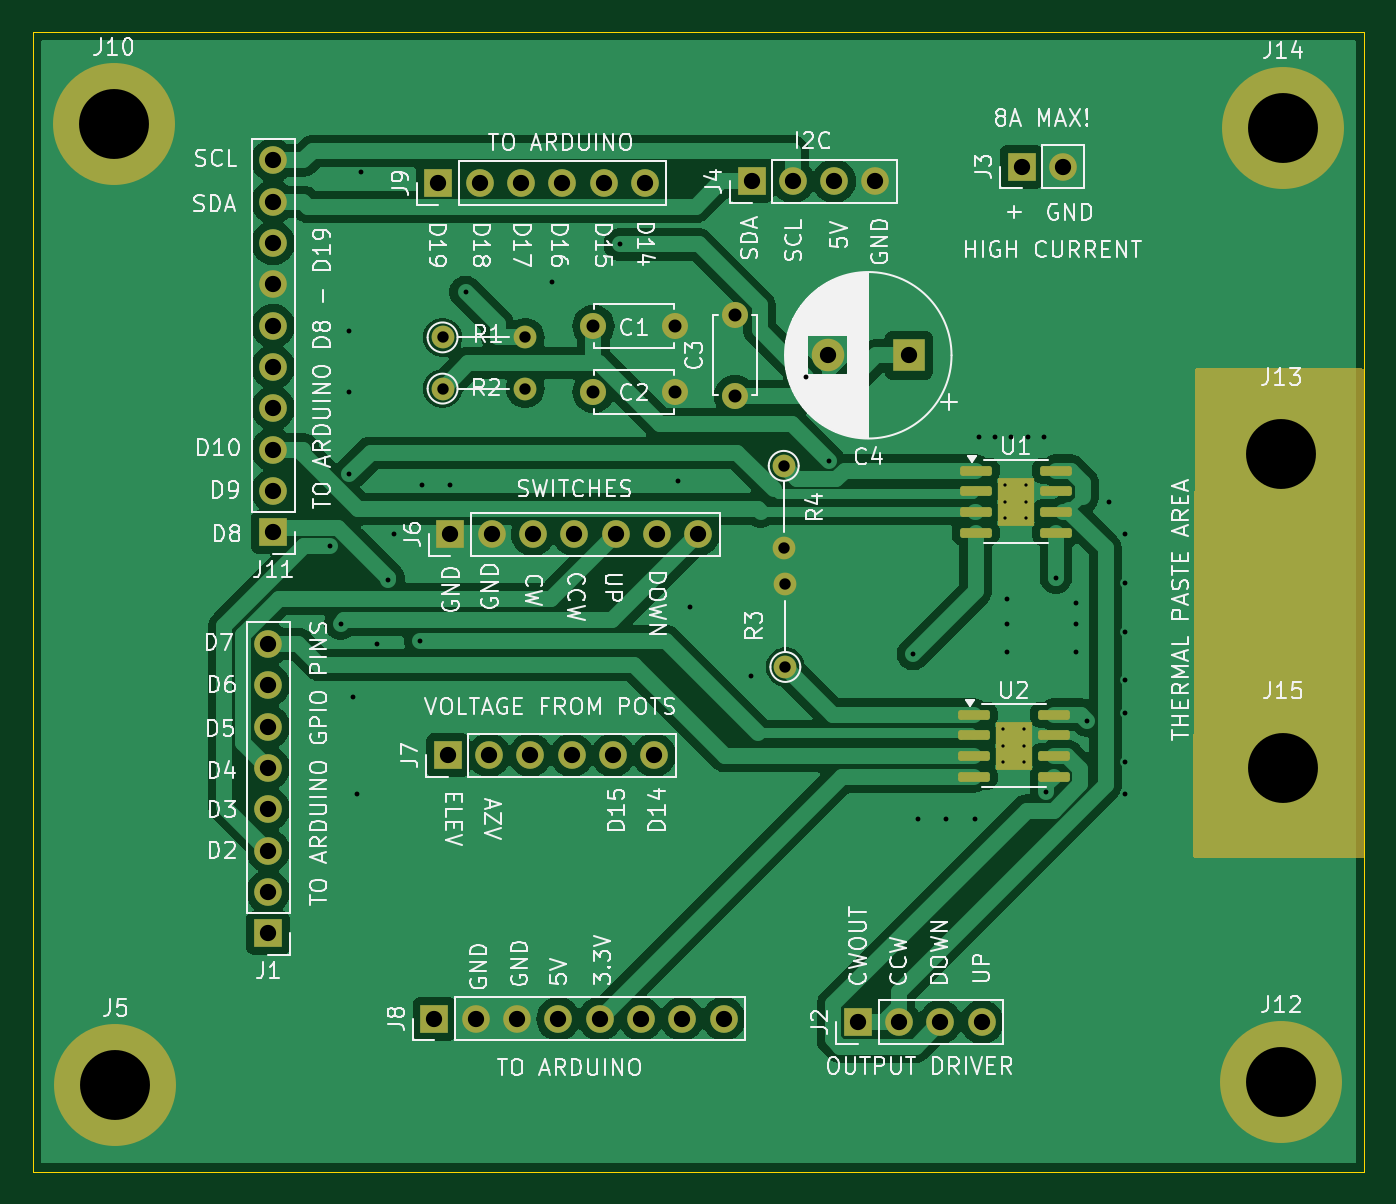
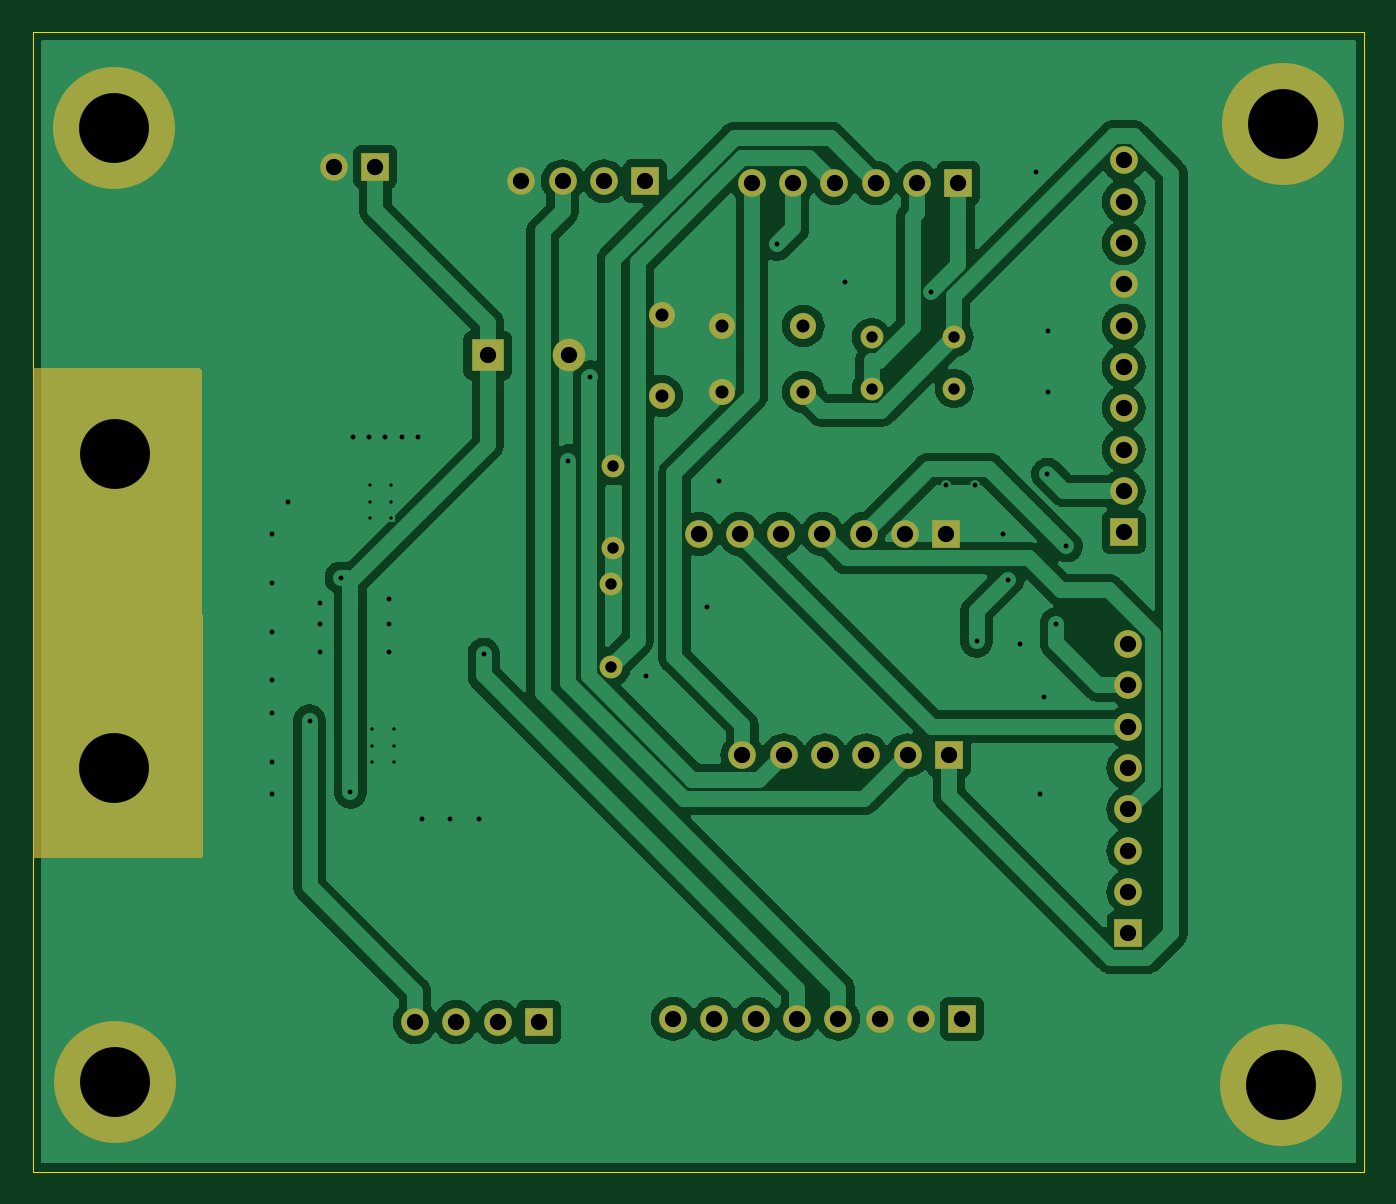
Circuit board: 11 layer files. Board 81.9 x 70.1 mm.
- bottom_copper: K3NG-rotator-shield-B_Cu.gbr (85648 bytes)
- bottom_mask: K3NG-rotator-shield-B_Mask.gbr (3555 bytes)
- paste: K3NG-rotator-shield-B_Paste.gbr (506 bytes)
- bottom_silk: K3NG-rotator-shield-B_Silkscreen.gbr (507 bytes)
- outline: K3NG-rotator-shield-Edge_Cuts.gbr (660 bytes)
- top_copper: K3NG-rotator-shield-F_Cu.gbr (94068 bytes)
- top_mask: K3NG-rotator-shield-F_Mask.gbr (4719 bytes)
- paste: K3NG-rotator-shield-F_Paste.gbr (1891 bytes)
- top_silk: K3NG-rotator-shield-F_Silkscreen.gbr (141106 bytes)
- drill: K3NG-rotator-shield-NPTH.drl (309 bytes)
- drill: K3NG-rotator-shield-PTH.drl (2832 bytes)

=== bottom_copper: K3NG-rotator-shield-B_Cu.gbr (85648 bytes, source omitted) ===
=== bottom_mask: K3NG-rotator-shield-B_Mask.gbr ===
%TF.GenerationSoftware,KiCad,Pcbnew,8.0.6-8.0.6-0~ubuntu24.04.1*%
%TF.CreationDate,2024-10-18T14:58:40+02:00*%
%TF.ProjectId,K3NG-rotator-shield,4b334e47-2d72-46f7-9461-746f722d7368,rev?*%
%TF.SameCoordinates,Original*%
%TF.FileFunction,Soldermask,Bot*%
%TF.FilePolarity,Negative*%
%FSLAX46Y46*%
G04 Gerber Fmt 4.6, Leading zero omitted, Abs format (unit mm)*
G04 Created by KiCad (PCBNEW 8.0.6-8.0.6-0~ubuntu24.04.1) date 2024-10-18 14:58:40*
%MOMM*%
%LPD*%
G01*
G04 APERTURE LIST*
%ADD10C,1.600000*%
%ADD11C,7.500000*%
%ADD12R,1.700000X1.700000*%
%ADD13O,1.700000X1.700000*%
%ADD14C,1.400000*%
%ADD15O,1.400000X1.400000*%
%ADD16R,2.000000X2.000000*%
%ADD17C,2.000000*%
G04 APERTURE END LIST*
D10*
%TO.C,C2*%
X60300000Y-56250000D03*
X65300000Y-56250000D03*
%TD*%
D11*
%TO.C,J5*%
X30900000Y-98900000D03*
%TD*%
D12*
%TO.C,J2*%
X76560000Y-95000000D03*
D13*
X79100000Y-95000000D03*
X81640000Y-95000000D03*
X84180000Y-95000000D03*
%TD*%
D14*
%TO.C,R1*%
X51020000Y-52900000D03*
D15*
X56100000Y-52900000D03*
%TD*%
D14*
%TO.C,R3*%
X72100000Y-73170000D03*
D15*
X72100000Y-68090000D03*
%TD*%
D12*
%TO.C,J3*%
X86625000Y-42400000D03*
D13*
X89165000Y-42400000D03*
%TD*%
D16*
%TO.C,C4*%
X79700000Y-54000000D03*
D17*
X74700000Y-54000000D03*
%TD*%
D12*
%TO.C,J9*%
X50760000Y-43400000D03*
D13*
X53300000Y-43400000D03*
X55840000Y-43400000D03*
X58380000Y-43400000D03*
X60920000Y-43400000D03*
X63460000Y-43400000D03*
%TD*%
D12*
%TO.C,J1*%
X40300000Y-89540000D03*
D13*
X40300000Y-87000000D03*
X40300000Y-84460000D03*
X40300000Y-81920000D03*
X40300000Y-79380000D03*
X40300000Y-76840000D03*
X40300000Y-74300000D03*
X40300000Y-71760000D03*
%TD*%
D12*
%TO.C,J11*%
X40600000Y-64880000D03*
D13*
X40600000Y-62340000D03*
X40600000Y-59800000D03*
X40600000Y-57260000D03*
X40600000Y-54720000D03*
X40600000Y-52180000D03*
X40600000Y-49640000D03*
X40600000Y-47100000D03*
X40600000Y-44560000D03*
X40600000Y-42020000D03*
%TD*%
D12*
%TO.C,J7*%
X51340000Y-78600000D03*
D13*
X53880000Y-78600000D03*
X56420000Y-78600000D03*
X58960000Y-78600000D03*
X61500000Y-78600000D03*
X64040000Y-78600000D03*
%TD*%
D11*
%TO.C,J12*%
X102600000Y-98700000D03*
%TD*%
D12*
%TO.C,J4*%
X70020000Y-43300000D03*
D13*
X72560000Y-43300000D03*
X75100000Y-43300000D03*
X77640000Y-43300000D03*
%TD*%
D14*
%TO.C,R2*%
X51020000Y-56050000D03*
D15*
X56100000Y-56050000D03*
%TD*%
D12*
%TO.C,J6*%
X51500000Y-65000000D03*
D13*
X54040000Y-65000000D03*
X56580000Y-65000000D03*
X59120000Y-65000000D03*
X61660000Y-65000000D03*
X64200000Y-65000000D03*
X66740000Y-65000000D03*
%TD*%
D14*
%TO.C,R4*%
X72000000Y-60800000D03*
D15*
X72000000Y-65880000D03*
%TD*%
D12*
%TO.C,J8*%
X50520000Y-94800000D03*
D13*
X53060000Y-94800000D03*
X55600000Y-94800000D03*
X58140000Y-94800000D03*
X60680000Y-94800000D03*
X63220000Y-94800000D03*
X65760000Y-94800000D03*
X68300000Y-94800000D03*
%TD*%
D11*
%TO.C,J13*%
X102600000Y-60100000D03*
%TD*%
%TO.C,J14*%
X102700000Y-40000000D03*
%TD*%
D10*
%TO.C,C3*%
X69000000Y-56500000D03*
X69000000Y-51500000D03*
%TD*%
D11*
%TO.C,J10*%
X30800000Y-39800000D03*
%TD*%
%TO.C,J15*%
X102700000Y-79400000D03*
%TD*%
D10*
%TO.C,C1*%
X60300000Y-52200000D03*
X65300000Y-52200000D03*
%TD*%
G36*
X107643039Y-54819685D02*
G01*
X107688794Y-54872489D01*
X107700000Y-54924000D01*
X107700000Y-84776000D01*
X107680315Y-84843039D01*
X107627511Y-84888794D01*
X107576000Y-84900000D01*
X97324412Y-84900000D01*
X97257373Y-84880315D01*
X97211618Y-84827511D01*
X97200413Y-84775588D01*
X97299589Y-54923588D01*
X97319496Y-54856614D01*
X97372452Y-54811035D01*
X97423588Y-54800000D01*
X107576000Y-54800000D01*
X107643039Y-54819685D01*
G37*
M02*

=== paste: K3NG-rotator-shield-B_Paste.gbr ===
%TF.GenerationSoftware,KiCad,Pcbnew,8.0.6-8.0.6-0~ubuntu24.04.1*%
%TF.CreationDate,2024-10-18T14:58:40+02:00*%
%TF.ProjectId,K3NG-rotator-shield,4b334e47-2d72-46f7-9461-746f722d7368,rev?*%
%TF.SameCoordinates,Original*%
%TF.FileFunction,Paste,Bot*%
%TF.FilePolarity,Positive*%
%FSLAX46Y46*%
G04 Gerber Fmt 4.6, Leading zero omitted, Abs format (unit mm)*
G04 Created by KiCad (PCBNEW 8.0.6-8.0.6-0~ubuntu24.04.1) date 2024-10-18 14:58:40*
%MOMM*%
%LPD*%
G01*
G04 APERTURE LIST*
G04 APERTURE END LIST*
M02*

=== bottom_silk: K3NG-rotator-shield-B_Silkscreen.gbr ===
%TF.GenerationSoftware,KiCad,Pcbnew,8.0.6-8.0.6-0~ubuntu24.04.1*%
%TF.CreationDate,2024-10-18T14:58:40+02:00*%
%TF.ProjectId,K3NG-rotator-shield,4b334e47-2d72-46f7-9461-746f722d7368,rev?*%
%TF.SameCoordinates,Original*%
%TF.FileFunction,Legend,Bot*%
%TF.FilePolarity,Positive*%
%FSLAX46Y46*%
G04 Gerber Fmt 4.6, Leading zero omitted, Abs format (unit mm)*
G04 Created by KiCad (PCBNEW 8.0.6-8.0.6-0~ubuntu24.04.1) date 2024-10-18 14:58:40*
%MOMM*%
%LPD*%
G01*
G04 APERTURE LIST*
G04 APERTURE END LIST*
M02*

=== outline: K3NG-rotator-shield-Edge_Cuts.gbr ===
%TF.GenerationSoftware,KiCad,Pcbnew,8.0.6-8.0.6-0~ubuntu24.04.1*%
%TF.CreationDate,2024-10-18T14:58:40+02:00*%
%TF.ProjectId,K3NG-rotator-shield,4b334e47-2d72-46f7-9461-746f722d7368,rev?*%
%TF.SameCoordinates,Original*%
%TF.FileFunction,Profile,NP*%
%FSLAX46Y46*%
G04 Gerber Fmt 4.6, Leading zero omitted, Abs format (unit mm)*
G04 Created by KiCad (PCBNEW 8.0.6-8.0.6-0~ubuntu24.04.1) date 2024-10-18 14:58:40*
%MOMM*%
%LPD*%
G01*
G04 APERTURE LIST*
%TA.AperFunction,Profile*%
%ADD10C,0.050000*%
%TD*%
G04 APERTURE END LIST*
D10*
X25800000Y-34100000D02*
X107700000Y-34100000D01*
X107700000Y-104200000D01*
X25800000Y-104200000D01*
X25800000Y-34100000D01*
M02*

=== top_copper: K3NG-rotator-shield-F_Cu.gbr (94068 bytes, source omitted) ===
=== top_mask: K3NG-rotator-shield-F_Mask.gbr ===
%TF.GenerationSoftware,KiCad,Pcbnew,8.0.6-8.0.6-0~ubuntu24.04.1*%
%TF.CreationDate,2024-10-18T14:58:40+02:00*%
%TF.ProjectId,K3NG-rotator-shield,4b334e47-2d72-46f7-9461-746f722d7368,rev?*%
%TF.SameCoordinates,Original*%
%TF.FileFunction,Soldermask,Top*%
%TF.FilePolarity,Negative*%
%FSLAX46Y46*%
G04 Gerber Fmt 4.6, Leading zero omitted, Abs format (unit mm)*
G04 Created by KiCad (PCBNEW 8.0.6-8.0.6-0~ubuntu24.04.1) date 2024-10-18 14:58:40*
%MOMM*%
%LPD*%
G01*
G04 APERTURE LIST*
G04 Aperture macros list*
%AMRoundRect*
0 Rectangle with rounded corners*
0 $1 Rounding radius*
0 $2 $3 $4 $5 $6 $7 $8 $9 X,Y pos of 4 corners*
0 Add a 4 corners polygon primitive as box body*
4,1,4,$2,$3,$4,$5,$6,$7,$8,$9,$2,$3,0*
0 Add four circle primitives for the rounded corners*
1,1,$1+$1,$2,$3*
1,1,$1+$1,$4,$5*
1,1,$1+$1,$6,$7*
1,1,$1+$1,$8,$9*
0 Add four rect primitives between the rounded corners*
20,1,$1+$1,$2,$3,$4,$5,0*
20,1,$1+$1,$4,$5,$6,$7,0*
20,1,$1+$1,$6,$7,$8,$9,0*
20,1,$1+$1,$8,$9,$2,$3,0*%
G04 Aperture macros list end*
%ADD10C,1.600000*%
%ADD11C,7.500000*%
%ADD12R,1.700000X1.700000*%
%ADD13O,1.700000X1.700000*%
%ADD14RoundRect,0.150000X-0.825000X-0.150000X0.825000X-0.150000X0.825000X0.150000X-0.825000X0.150000X0*%
%ADD15R,2.290000X3.000000*%
%ADD16C,1.400000*%
%ADD17O,1.400000X1.400000*%
%ADD18R,2.000000X2.000000*%
%ADD19C,2.000000*%
G04 APERTURE END LIST*
D10*
%TO.C,C2*%
X60300000Y-56250000D03*
X65300000Y-56250000D03*
%TD*%
D11*
%TO.C,J5*%
X30900000Y-98900000D03*
%TD*%
D12*
%TO.C,J2*%
X76560000Y-95000000D03*
D13*
X79100000Y-95000000D03*
X81640000Y-95000000D03*
X84180000Y-95000000D03*
%TD*%
D14*
%TO.C,U1*%
X83800000Y-61095000D03*
X83800000Y-62365000D03*
X83800000Y-63635000D03*
X83800000Y-64905000D03*
X88750000Y-64905000D03*
X88750000Y-63635000D03*
X88750000Y-62365000D03*
X88750000Y-61095000D03*
D15*
X86275000Y-63000000D03*
%TD*%
D16*
%TO.C,R1*%
X51020000Y-52900000D03*
D17*
X56100000Y-52900000D03*
%TD*%
D16*
%TO.C,R3*%
X72100000Y-73170000D03*
D17*
X72100000Y-68090000D03*
%TD*%
D12*
%TO.C,J3*%
X86625000Y-42400000D03*
D13*
X89165000Y-42400000D03*
%TD*%
D18*
%TO.C,C4*%
X79700000Y-54000000D03*
D19*
X74700000Y-54000000D03*
%TD*%
D12*
%TO.C,J9*%
X50760000Y-43400000D03*
D13*
X53300000Y-43400000D03*
X55840000Y-43400000D03*
X58380000Y-43400000D03*
X60920000Y-43400000D03*
X63460000Y-43400000D03*
%TD*%
D12*
%TO.C,J1*%
X40300000Y-89540000D03*
D13*
X40300000Y-87000000D03*
X40300000Y-84460000D03*
X40300000Y-81920000D03*
X40300000Y-79380000D03*
X40300000Y-76840000D03*
X40300000Y-74300000D03*
X40300000Y-71760000D03*
%TD*%
D12*
%TO.C,J11*%
X40600000Y-64880000D03*
D13*
X40600000Y-62340000D03*
X40600000Y-59800000D03*
X40600000Y-57260000D03*
X40600000Y-54720000D03*
X40600000Y-52180000D03*
X40600000Y-49640000D03*
X40600000Y-47100000D03*
X40600000Y-44560000D03*
X40600000Y-42020000D03*
%TD*%
D12*
%TO.C,J7*%
X51340000Y-78600000D03*
D13*
X53880000Y-78600000D03*
X56420000Y-78600000D03*
X58960000Y-78600000D03*
X61500000Y-78600000D03*
X64040000Y-78600000D03*
%TD*%
D11*
%TO.C,J12*%
X102600000Y-98700000D03*
%TD*%
D12*
%TO.C,J4*%
X70020000Y-43300000D03*
D13*
X72560000Y-43300000D03*
X75100000Y-43300000D03*
X77640000Y-43300000D03*
%TD*%
D16*
%TO.C,R2*%
X51020000Y-56050000D03*
D17*
X56100000Y-56050000D03*
%TD*%
D12*
%TO.C,J6*%
X51500000Y-65000000D03*
D13*
X54040000Y-65000000D03*
X56580000Y-65000000D03*
X59120000Y-65000000D03*
X61660000Y-65000000D03*
X64200000Y-65000000D03*
X66740000Y-65000000D03*
%TD*%
D16*
%TO.C,R4*%
X72000000Y-60800000D03*
D17*
X72000000Y-65880000D03*
%TD*%
D12*
%TO.C,J8*%
X50520000Y-94800000D03*
D13*
X53060000Y-94800000D03*
X55600000Y-94800000D03*
X58140000Y-94800000D03*
X60680000Y-94800000D03*
X63220000Y-94800000D03*
X65760000Y-94800000D03*
X68300000Y-94800000D03*
%TD*%
D14*
%TO.C,U2*%
X83675000Y-76105000D03*
X83675000Y-77375000D03*
X83675000Y-78645000D03*
X83675000Y-79915000D03*
X88625000Y-79915000D03*
X88625000Y-78645000D03*
X88625000Y-77375000D03*
X88625000Y-76105000D03*
D15*
X86150000Y-78010000D03*
%TD*%
D11*
%TO.C,J13*%
X102600000Y-60100000D03*
%TD*%
%TO.C,J14*%
X102700000Y-40000000D03*
%TD*%
D10*
%TO.C,C3*%
X69000000Y-56500000D03*
X69000000Y-51500000D03*
%TD*%
D11*
%TO.C,J10*%
X30800000Y-39800000D03*
%TD*%
%TO.C,J15*%
X102700000Y-79400000D03*
%TD*%
D10*
%TO.C,C1*%
X60300000Y-52200000D03*
X65300000Y-52200000D03*
%TD*%
G36*
X107643039Y-54819685D02*
G01*
X107688794Y-54872489D01*
X107700000Y-54924000D01*
X107700000Y-84776000D01*
X107680315Y-84843039D01*
X107627511Y-84888794D01*
X107576000Y-84900000D01*
X97324412Y-84900000D01*
X97257373Y-84880315D01*
X97211618Y-84827511D01*
X97200413Y-84775588D01*
X97299589Y-54923588D01*
X97319496Y-54856614D01*
X97372452Y-54811035D01*
X97423588Y-54800000D01*
X107576000Y-54800000D01*
X107643039Y-54819685D01*
G37*
M02*

=== paste: K3NG-rotator-shield-F_Paste.gbr (1891 bytes, source withheld) ===
=== top_silk: K3NG-rotator-shield-F_Silkscreen.gbr (141106 bytes, source omitted) ===
=== drill: K3NG-rotator-shield-NPTH.drl ===
M48
; DRILL file {KiCad 8.0.6-8.0.6-0~ubuntu24.04.1} date 2024-10-18T14:58:43+0200
; FORMAT={-:-/ absolute / inch / decimal}
; #@! TF.CreationDate,2024-10-18T14:58:43+02:00
; #@! TF.GenerationSoftware,Kicad,Pcbnew,8.0.6-8.0.6-0~ubuntu24.04.1
; #@! TF.FileFunction,NonPlated,1,2,NPTH
FMAT,2
INCH
%
G90
G05
M30

=== drill: K3NG-rotator-shield-PTH.drl ===
M48
; DRILL file {KiCad 8.0.6-8.0.6-0~ubuntu24.04.1} date 2024-10-18T14:58:43+0200
; FORMAT={-:-/ absolute / inch / decimal}
; #@! TF.CreationDate,2024-10-18T14:58:43+02:00
; #@! TF.GenerationSoftware,Kicad,Pcbnew,8.0.6-8.0.6-0~ubuntu24.04.1
; #@! TF.FileFunction,Plated,1,2,PTH
FMAT,2
INCH
; #@! TA.AperFunction,Plated,PTH,ComponentDrill
T1C0.0079
; #@! TA.AperFunction,Plated,PTH,ViaDrill
T2C0.0118
; #@! TA.AperFunction,Plated,PTH,ComponentDrill
T3C0.0276
; #@! TA.AperFunction,Plated,PTH,ComponentDrill
T4C0.0315
; #@! TA.AperFunction,Plated,PTH,ComponentDrill
T5C0.0394
; #@! TA.AperFunction,Plated,PTH,ComponentDrill
T6C0.1693
%
G90
G05
T1
X3.3661Y-3.0319
X3.3661Y-3.0713
X3.3661Y-3.1106
X3.3711Y-2.4409
X3.3711Y-2.4803
X3.3711Y-2.5197
X3.4173Y-3.0319
X3.4173Y-3.0713
X3.4173Y-3.1106
X3.4222Y-2.4409
X3.4222Y-2.4803
X3.4222Y-2.5197
T2
X1.7371Y-2.5882
X1.7618Y-2.7756
X1.7815Y-2.0669
X1.7815Y-2.2146
X1.7829Y-2.4135
X1.7913Y-2.9528
X1.8012Y-3.189
X1.811Y-1.6831
X1.8504Y-2.8248
X1.8776Y-2.669
X1.8898Y-2.5591
X1.9544Y-2.8188
X1.9587Y-2.4409
X2.0276Y-2.4409
X2.0648Y-1.9728
X2.2736Y-1.9488
X2.4379Y-1.8575
X2.5787Y-2.4311
X2.6083Y-2.7362
X2.7559Y-2.9035
X2.8893Y-2.1777
X2.9434Y-2.381
X3.1475Y-2.8494
X3.1594Y-3.248
X3.2283Y-3.248
X3.2972Y-3.248
X3.3071Y-2.3228
X3.3465Y-2.3228
X3.376Y-2.7165
X3.376Y-2.7756
X3.376Y-2.8445
X3.3858Y-2.3228
X3.4252Y-2.3228
X3.4646Y-2.3228
X3.4705Y-3.1842
X3.4938Y-2.6648
X3.5433Y-2.7264
X3.5433Y-2.7756
X3.5433Y-2.8445
X3.5694Y-3.0107
X3.622Y-2.4803
X3.6614Y-2.5591
X3.6614Y-2.6772
X3.6614Y-2.7953
X3.6614Y-2.9134
X3.6614Y-2.9921
X3.6614Y-3.1102
X3.6614Y-3.189
T3
X2.0087Y-2.0827
X2.0087Y-2.2067
X2.2087Y-2.0827
X2.2087Y-2.2067
X2.8346Y-2.3937
X2.8346Y-2.5937
X2.8386Y-2.6807
X2.8386Y-2.8807
T4
X2.374Y-2.0551
X2.374Y-2.2146
X2.5709Y-2.0551
X2.5709Y-2.2146
X2.7165Y-2.0276
X2.7165Y-2.2244
T5
X1.5866Y-2.8252
X1.5866Y-2.9252
X1.5866Y-3.0252
X1.5866Y-3.1252
X1.5866Y-3.2252
X1.5866Y-3.3252
X1.5866Y-3.4252
X1.5866Y-3.5252
X1.5984Y-1.6543
X1.5984Y-1.7543
X1.5984Y-1.8543
X1.5984Y-1.9543
X1.5984Y-2.0543
X1.5984Y-2.1543
X1.5984Y-2.2543
X1.5984Y-2.3543
X1.5984Y-2.4543
X1.5984Y-2.5543
X1.989Y-3.7323
X1.9984Y-1.7087
X2.0213Y-3.0945
X2.0276Y-2.5591
X2.089Y-3.7323
X2.0984Y-1.7087
X2.1213Y-3.0945
X2.1276Y-2.5591
X2.189Y-3.7323
X2.1984Y-1.7087
X2.2213Y-3.0945
X2.2276Y-2.5591
X2.289Y-3.7323
X2.2984Y-1.7087
X2.3213Y-3.0945
X2.3276Y-2.5591
X2.389Y-3.7323
X2.3984Y-1.7087
X2.4213Y-3.0945
X2.4276Y-2.5591
X2.489Y-3.7323
X2.4984Y-1.7087
X2.5213Y-3.0945
X2.5276Y-2.5591
X2.589Y-3.7323
X2.6276Y-2.5591
X2.689Y-3.7323
X2.7567Y-1.7047
X2.8567Y-1.7047
X2.9409Y-2.126
X2.9567Y-1.7047
X3.0142Y-3.7402
X3.0567Y-1.7047
X3.1142Y-3.7402
X3.1378Y-2.126
X3.2142Y-3.7402
X3.3142Y-3.7402
X3.4104Y-1.6693
X3.5104Y-1.6693
T6
X1.2126Y-1.5669
X1.2165Y-3.8937
X4.0394Y-2.3661
X4.0394Y-3.8858
X4.0433Y-1.5748
X4.0433Y-3.126
M30
